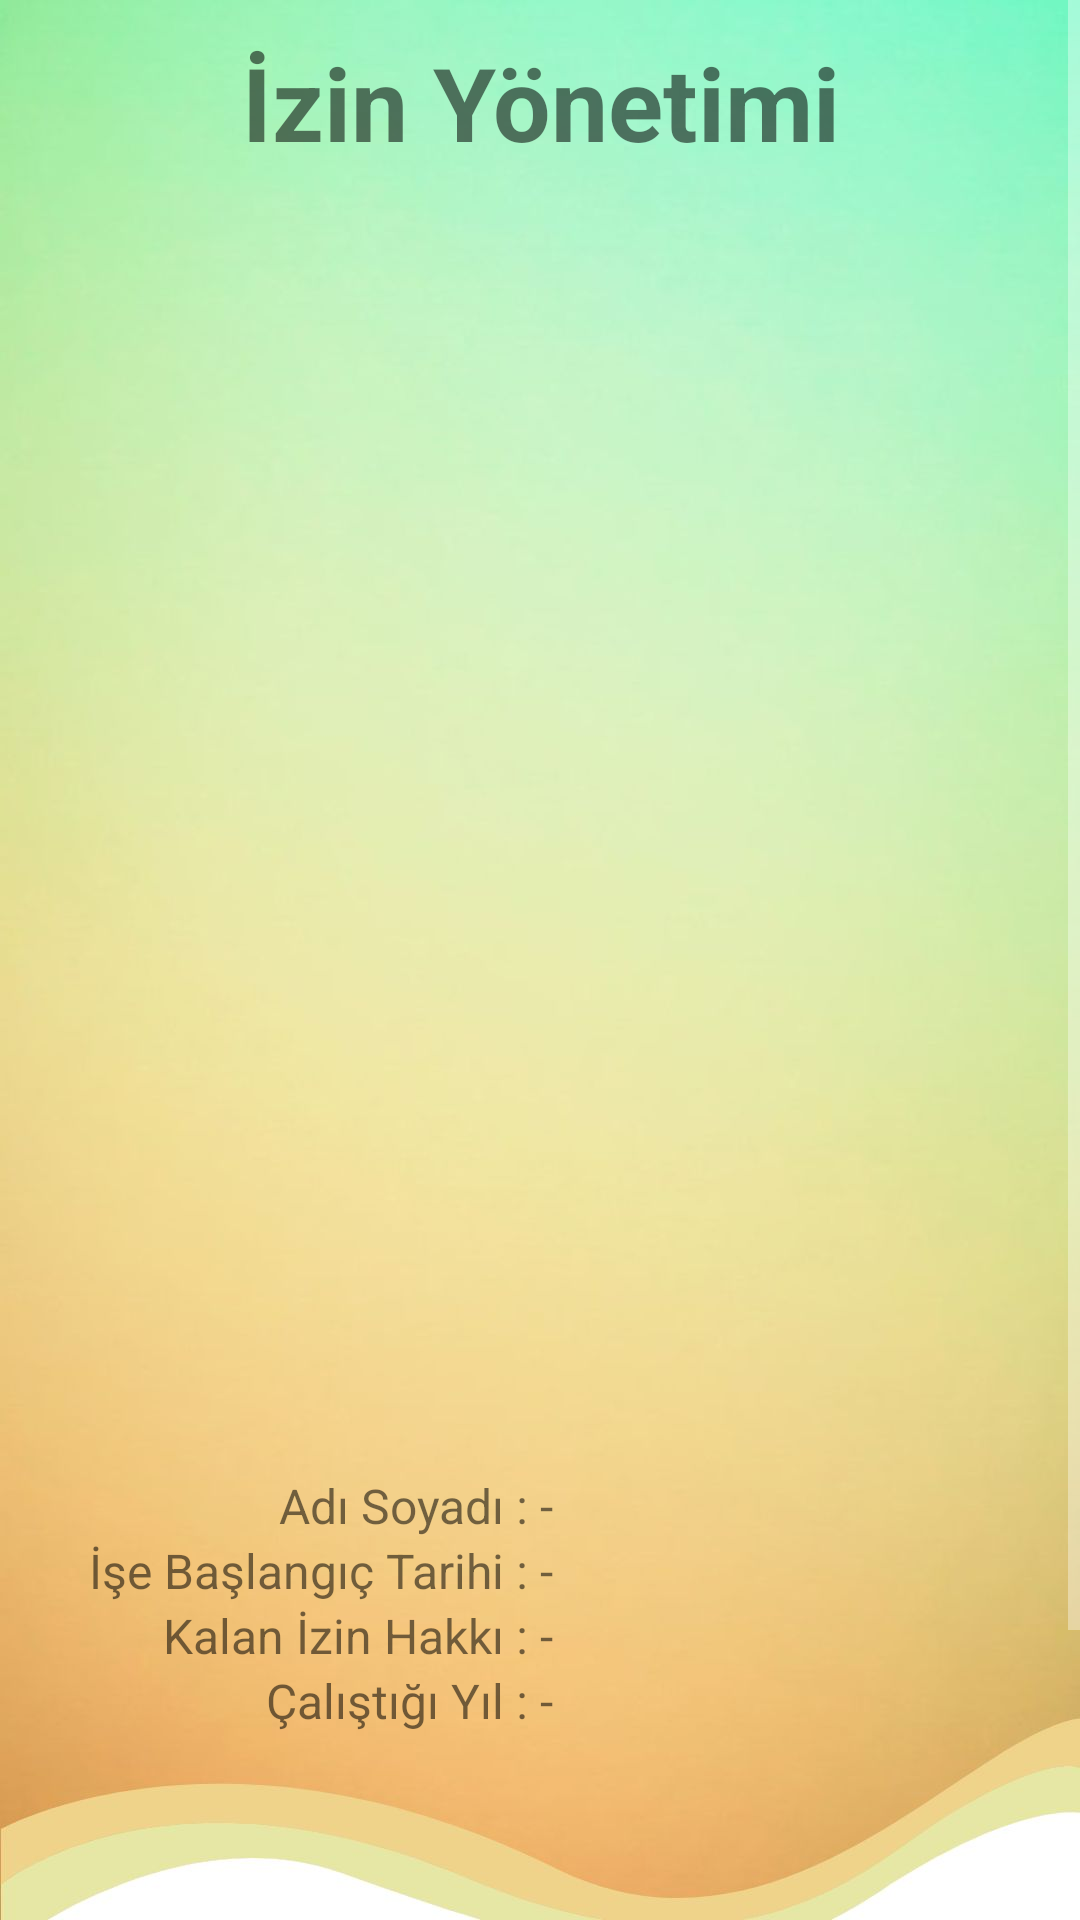

The Android layout XML behind this screen, and the referenced resources:
<!-- AndroidManifest.xml: application theme Theme.SIbernetik -->
<!-- res/layout/izin_management.xml -->
<?xml version="1.0" encoding="utf-8"?>
<androidx.constraintlayout.widget.ConstraintLayout xmlns:android="http://schemas.android.com/apk/res/android"
    xmlns:app="http://schemas.android.com/apk/res-auto"
    xmlns:tools="http://schemas.android.com/tools"
    android:layout_width="match_parent"
    android:layout_height="match_parent"
    android:background="@drawable/wallpaper">

    <ScrollView
        android:id="@+id/scrollViewUtama"
        android:layout_width="match_parent"
        android:layout_height="match_parent"
        app:layout_constraintBottom_toBottomOf="parent"
        app:layout_constraintEnd_toEndOf="parent"
        app:layout_constraintStart_toStartOf="parent"
        app:layout_constraintTop_toTopOf="parent">

        <LinearLayout
            android:layout_width="match_parent"
            android:layout_height="wrap_content"
            android:gravity="center|top"
            android:orientation="vertical">

            <TextView
                android:id="@+id/textView9"
                android:layout_width="match_parent"
                android:layout_height="58dp"
                android:layout_marginTop="5dp"
                android:fontFamily="sans-serif-smallcaps"
                android:gravity="center"
                android:text="İzin Yönetimi"
                android:textColor="?android:attr/textColorTertiaryInverse"
                android:textColorHint="?android:attr/textColorTertiaryInverse"
                android:textSize="34sp"
                android:textStyle="bold" />

            <ScrollView
                android:layout_width="355dp"
                android:layout_height="398dp"
                android:layout_gravity="center"
                android:layout_marginStart="20dp"
                android:layout_marginTop="10dp"
                android:layout_marginEnd="20dp"
                android:layout_marginBottom="20dp"
                app:layout_constraintEnd_toEndOf="parent"
                app:layout_constraintHorizontal_bias="0.5"
                app:layout_constraintStart_toStartOf="parent"
                app:layout_constraintVertical_bias="0.104">

                <androidx.recyclerview.widget.RecyclerView
                    android:id="@+id/recyclerview"
                    android:layout_width="match_parent"
                    android:layout_height="match_parent"
                    tools:itemCount="10"
                    tools:listitem="@layout/duyuru_view_design" />

            </ScrollView>

            <LinearLayout
                android:layout_width="match_parent"
                android:layout_height="wrap_content"
                android:layout_marginLeft="15dp"
                android:layout_marginRight="15dp"
                android:orientation="horizontal">

                <TextView
                    android:id="@+id/textView3"
                    android:layout_width="10dp"
                    android:layout_height="wrap_content"
                    android:layout_weight="1"
                    android:gravity="right"
                    android:text="Adı Soyadı : "
                    android:textColor="?android:attr/textColorTertiaryInverse"
                    android:textColorHint="?android:attr/textColorTertiaryInverse"
                    android:textSize="16sp" />

                <TextView
                    android:id="@+id/adSoyadIzinYDisplay"
                    android:layout_width="10dp"
                    android:layout_height="wrap_content"
                    android:layout_weight="1"
                    android:text="-"
                    android:textColor="?android:attr/textColorTertiaryInverse"
                    android:textColorHint="?android:attr/textColorTertiaryInverse"
                    android:textSize="16sp" />
            </LinearLayout>

            <LinearLayout
                android:layout_width="match_parent"
                android:layout_height="wrap_content"
                android:layout_marginLeft="15dp"
                android:layout_marginRight="15dp"
                android:orientation="horizontal">

                <TextView
                    android:id="@+id/textView5"
                    android:layout_width="10dp"
                    android:layout_height="wrap_content"
                    android:layout_weight="1"
                    android:gravity="right"
                    android:text="İşe Başlangıç Tarihi : "
                    android:textColor="?android:attr/textColorTertiaryInverse"
                    android:textColorHint="?android:attr/textColorTertiaryInverse"
                    android:textSize="16sp" />

                <TextView
                    android:id="@+id/iseBasIzinYDisplay"
                    android:layout_width="10dp"
                    android:layout_height="wrap_content"
                    android:layout_weight="1"
                    android:text="-"
                    android:textColor="?android:attr/textColorTertiaryInverse"
                    android:textColorHint="?android:attr/textColorTertiaryInverse"
                    android:textSize="16sp" />
            </LinearLayout>

            <LinearLayout
                android:layout_width="match_parent"
                android:layout_height="wrap_content"
                android:layout_marginLeft="15dp"
                android:layout_marginRight="15dp"
                android:orientation="horizontal">

                <TextView
                    android:id="@+id/textView12"
                    android:layout_width="10dp"
                    android:layout_height="wrap_content"
                    android:layout_weight="1"
                    android:gravity="right"
                    android:text="Kalan İzin Hakkı : "
                    android:textColor="?android:attr/textColorTertiaryInverse"
                    android:textColorHint="?android:attr/textColorTertiaryInverse"
                    android:textSize="16sp" />

                <TextView
                    android:id="@+id/KalanIzinYDisplay"
                    android:layout_width="10dp"
                    android:layout_height="wrap_content"
                    android:layout_weight="1"
                    android:text="-"
                    android:textColor="?android:attr/textColorTertiaryInverse"
                    android:textColorHint="?android:attr/textColorTertiaryInverse"
                    android:textSize="16sp" />
            </LinearLayout>

            <LinearLayout
                android:layout_width="match_parent"
                android:layout_height="wrap_content"
                android:layout_marginLeft="15dp"
                android:layout_marginRight="15dp"
                android:orientation="horizontal">

                <TextView
                    android:id="@+id/textView18"
                    android:layout_width="10dp"
                    android:layout_height="wrap_content"
                    android:layout_weight="1"
                    android:gravity="right"
                    android:text="Çalıştığı Yıl : "
                    android:textColor="?android:attr/textColorTertiaryInverse"
                    android:textColorHint="?android:attr/textColorTertiaryInverse"
                    android:textSize="16sp" />

                <TextView
                    android:id="@+id/CalistigiYilIzinYDisplay"
                    android:layout_width="10dp"
                    android:layout_height="wrap_content"
                    android:layout_weight="1"
                    android:text="-"
                    android:textColor="?android:attr/textColorTertiaryInverse"
                    android:textColorHint="?android:attr/textColorTertiaryInverse"
                    android:textSize="16sp" />
            </LinearLayout>

            <Button
                android:id="@+id/btnIzinTemizle"
                android:layout_marginTop="15dp"
                android:layout_width="363dp"
                android:layout_height="match_parent"
                android:visibility="invisible"
                android:layout_weight="1"
                android:background="@drawable/custom5"
                android:text="TEMİZLE"
                android:textColor="?android:attr/textColorTertiaryInverse"
                android:textColorHint="?android:attr/textColorTertiaryInverse"
                android:textSize="18sp"
                app:iconTint="#FFC107" />

            <TextView
                android:id="@+id/textView17"
                android:layout_width="match_parent"
                android:layout_height="wrap_content"
                android:layout_marginLeft="50dp"
                android:layout_marginTop="15dp"
                android:layout_marginRight="50dp"
                android:visibility="invisible"
                android:layout_marginBottom="8dp"
                android:text="İzin Hakkı Güncelleme"
                android:textAlignment="center"
                android:textColor="?android:attr/textColorTertiaryInverse"
                android:textSize="24sp" />


            <LinearLayout
                android:layout_width="match_parent"
                android:layout_height="wrap_content"
                android:layout_marginLeft="25dp"
                android:layout_marginTop="10dp"
                android:layout_marginRight="25dp"
                android:orientation="horizontal">

                <EditText
                    android:id="@+id/yeniIzinHakkiTxt"
                    android:layout_width="234dp"
                    android:layout_height="48dp"
                    android:visibility="invisible"
                    android:background="@drawable/custom2"
                    android:hint="Yeni İzin Hakkı (Gün)"
                    android:inputType="text"
                    android:text=""
                    android:textColor="?android:attr/textColorTertiaryInverse"
                    android:textColorHint="?android:attr/textColorTertiaryInverse"
                    android:textSize="16sp" />

                <Button
                    android:id="@+id/btnIzinModify"
                    android:layout_width="106dp"
                    android:visibility="invisible"
                    android:layout_height="match_parent"
                    android:layout_marginLeft="5dp"
                    android:layout_weight="1"
                    android:background="@drawable/custom4"
                    android:text="Güncelle"
                    android:textColor="?android:attr/textColorTertiaryInverse"
                    android:textColorHint="?android:attr/textColorTertiaryInverse"
                    android:textSize="12sp"
                    app:iconTint="#FFC107" />

            </LinearLayout>

        </LinearLayout>
    </ScrollView>
    <ImageButton
        android:id="@+id/anasayfaIzinManagementBtn"
        android:layout_width="37dp"
        android:layout_height="39dp"
        android:layout_marginTop="10dp"
        android:layout_gravity="right"
        android:background="@android:color/transparent"
        android:contentDescription="@string/app_name"
        android:foregroundGravity="left"
        android:scaleType="centerInside"
        app:layout_constraintEnd_toEndOf="parent"
        app:layout_constraintStart_toStartOf="parent"
        app:layout_constraintTop_toTopOf="@+id/scrollViewUtama"
        android:layout_marginEnd="340dp"
        app:srcCompat="@drawable/back"/>


</androidx.constraintlayout.widget.ConstraintLayout>
<!-- res/layout/duyuru_view_design.xml (included above) -->
<?xml version="1.0" encoding="utf-8"?>
<androidx.cardview.widget.CardView xmlns:android="http://schemas.android.com/apk/res/android"
    xmlns:app="http://schemas.android.com/apk/res-auto"
    android:layout_width="match_parent"
    android:layout_height="100dp"
    android:layout_margin="10dp"
    android:background="@color/white"
    android:backgroundTint="@color/white"
    app:cardElevation="6dp">

    <TextView
        android:id="@+id/idDuyuru"
        android:layout_width="wrap_content"
        android:layout_height="wrap_content"
        android:layout_weight="1"
        android:visibility="invisible" />

    <LinearLayout
        android:layout_width="match_parent"
        android:layout_height="101dp"
        android:orientation="horizontal"
        android:padding="5dp">

        <ImageView
            android:id="@+id/imageview"
            android:layout_width="40dp"
            android:layout_height="40dp" />

        <LinearLayout
            android:layout_width="match_parent"
            android:layout_height="wrap_content"
            android:orientation="vertical">

            <TextView
                android:id="@+id/titleDuyuru"
                android:layout_width="wrap_content"
                android:layout_height="wrap_content"
                android:layout_marginStart="10dp"
                android:layout_marginLeft="15dp"
                android:text="Item"
                android:textColor="?android:attr/textColorTertiaryInverse"
                android:textColorHint="?android:attr/textColorTertiaryInverse"
                android:textSize="16sp"
                android:textStyle="bold" />

            <TextView
                android:id="@+id/dateDuyuru"
                android:layout_width="wrap_content"
                android:layout_height="wrap_content"
                android:layout_weight="1"
                android:text="TextView"
                android:textColor="?android:attr/textColorTertiaryInverse"
                android:textColorHint="?android:attr/textColorTertiaryInverse"
                android:textSize="14sp"
                android:textStyle="bold|italic" />

            <TextView
                android:id="@+id/textDuyuru"
                android:layout_width="match_parent"
                android:layout_height="45dp"
                android:text="TextView"
                android:textColor="?android:attr/textColorTertiaryInverse"
                android:textColorHint="?android:attr/textColorTertiaryInverse"
                android:textSize="14sp" />

        </LinearLayout>

    </LinearLayout>

</androidx.cardview.widget.CardView>
<!-- resources referenced by this layout -->
<resources>
  <color name="white">#FFFFFFFF</color>
  <!-- drawable custom2 (drawable) -->
  <?xml version="1.0" encoding="utf-8"?>
  <shape xmlns:android="http://schemas.android.com/apk/res/android"
      android:shape="rectangle">
  
      <solid android:color="#FFFFFF"/>
      <padding android:bottom="7dp"
          android:left="7dp"
          android:right="7dp"
          android:top="7dp" />
  
      <corners android:radius="150dp" />
  
  </shape>
  <!-- drawable custom4 (drawable) -->
  <?xml version="1.0" encoding="utf-8"?>
  <shape xmlns:android="http://schemas.android.com/apk/res/android"
      android:shape="rectangle">
  
      <solid android:color="#FFFFCC"/>
      <padding android:bottom="10dp"
          android:left="10dp"
          android:right="10dp"
          android:top="10dp"/>
  
      <corners android:radius="150dp"/>
  
  </shape>
  <!-- drawable custom5 (drawable) -->
  <?xml version="1.0" encoding="utf-8"?>
  <shape xmlns:android="http://schemas.android.com/apk/res/android"
      android:shape="rectangle">
  
      <solid android:color="#FFCC99"/>
      <padding android:bottom="10dp"
          android:left="10dp"
          android:right="10dp"
          android:top="10dp"/>
  
      <corners android:radius="150dp"/>
  
  </shape>
  <!-- drawable wallpaper: jpg bitmap (drawable, 52771 bytes) -->
  <string name="app_name">Sibernetik</string>
  <style name="Theme.SIbernetik" parent="Theme.AppCompat.NoActionBar">
          
          <item name="colorPrimary">@color/purple_500</item>
          <item name="colorPrimaryVariant" />
          <item name="colorOnPrimary">@color/white</item>
          
          <item name="colorSecondary">@color/teal_200</item>
          <item name="colorSecondaryVariant">@color/teal_700</item>
          <item name="colorOnSecondary">@color/black</item>
          
          <item name="android:statusBarColor" tools:targetApi="l">?attr/colorPrimaryVariant</item>
          <item name="android:navigationBarColor">?attr/colorPrimaryVariant</item>
          <item name="fontFamily">@font/clearsansbold</item>
          
      </style>
  <color name="purple_500">#FF6200EE</color>
  <color name="teal_200">#FF03DAC5</color>
  <color name="teal_700">#FF018786</color>
  <color name="black">#FF000000</color>
</resources>
